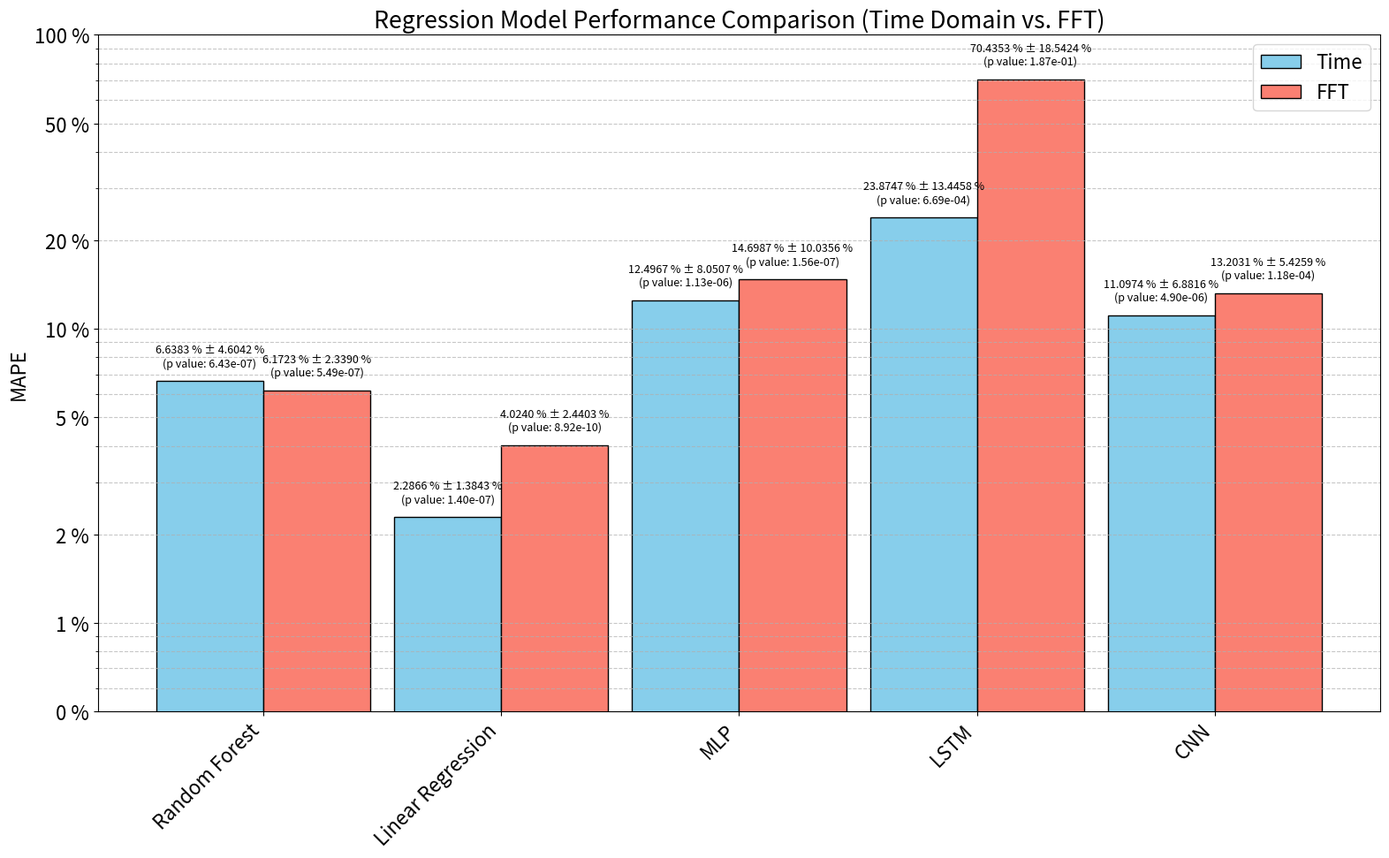
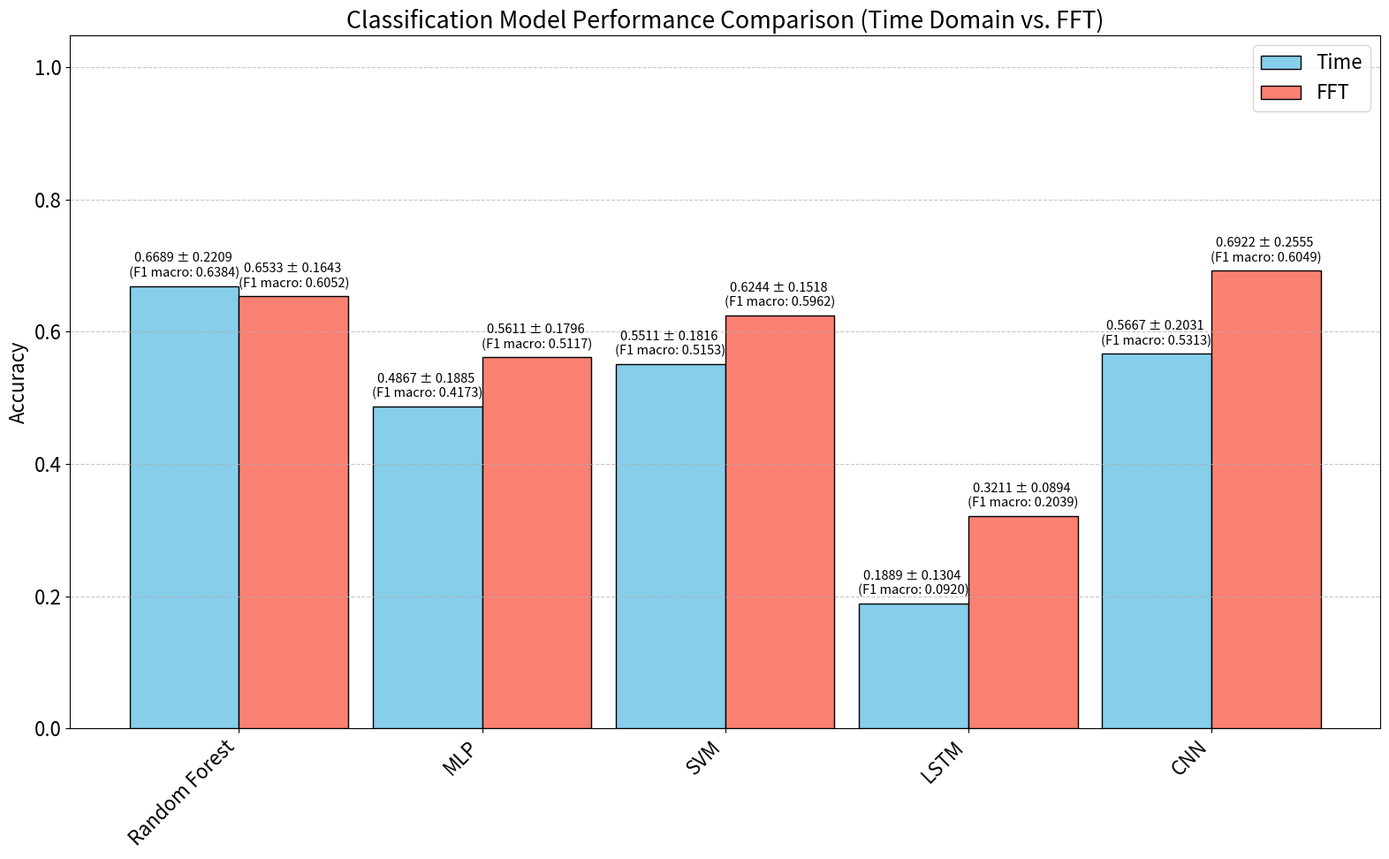

Python code for these plots, in order:


def regression_results_bar_charts(model_names, mape, std_devs, pvals, ylabel):
    '''
    Plots grouped bar charts comparing base and FFT models with:
    - Logarithmic y-axis
    - Proper y-axis ticks in % format
    - Enlarged figure size
    - Annotated bar labels with std and p-values
    '''
    import matplotlib.pyplot as plt
    import numpy as np
    from matplotlib.ticker import FuncFormatter

    plt.rcParams.update({'font.size': 16})
    plt.rcParams['lines.linewidth'] = 2.5

    # Convert to numpy arrays
    mape = np.array(mape)
    std_devs = np.array(std_devs)
    pvals = np.array(pvals)

    # Avoid zero or negative MAPE (log scale can't handle it)
    mape = np.clip(mape, 0.001, None)

    model_count = len(model_names)
    x = np.arange(model_count)
    bar_width = 0.45

    # Enlarged figure size
    fig, ax = plt.subplots(figsize=(16, 10))

    # Plot bars
    bars_base = ax.bar(x - bar_width / 2, mape[:, 0], width=bar_width, label='Time',
                       color='skyblue', edgecolor='black')
    bars_fft = ax.bar(x + bar_width / 2, mape[:, 1], width=bar_width, label='FFT',
                      color='salmon', edgecolor='black')

    # Annotate bars
    for i in range(model_count):
        for j, (bar_set, color) in enumerate(zip([bars_base, bars_fft], ['skyblue', 'salmon'])):
            height = bar_set[i].get_height()
            std = std_devs[i][j]
            pval = pvals[i][j]
            label = f'{mape[i][j]:.4f} % ± {std:.4f} %\n(p value: {pval:.2e})'
            ax.text(bar_set[i].get_x() + bar_set[i].get_width() / 2,
                    height * 1.1,
                    label,
                    ha='center', va='bottom', fontsize=9)

    # Y-axis configuration
    ax.set_yscale('log')

    # Define specific y-tick values and show as %
    max_mape = np.max(mape)
    yticks = [0.5, 1, 2, 5, 10, 20, 50, 100]
    yticks = [y for y in yticks if y <= max_mape * 1.5]
    ax.set_yticks(yticks)
    ax.get_yaxis().set_major_formatter(FuncFormatter(lambda y, _: f'{y:.0f} %'))

    # Other axis settings
    ax.set_xticks(x)
    ax.set_xticklabels(model_names, rotation=45, ha='right')
    ax.set_ylabel(ylabel)
    ax.set_title('Regression Model Performance Comparison (Time Domain vs. FFT)')
    ax.grid(True, which='both', axis='y', linestyle='--', alpha=0.7)
    ax.legend()

    plt.tight_layout()
    plt.show()





def class_results_bar_charts(model_names, mape, std_devs, pvals, ylabel):
    '''
    The inputs are the model names, the mape values, the standard deviation values,
    the p-value values as lists for both the base models and their FFT counterparts,
    and the label on y axis.
    
    This function plots grouped bar charts comparing base and FFT models.
    '''

    import matplotlib.pyplot as plt
    import numpy as np

    plt.rcParams.update({'font.size': 16})
    plt.rcParams['lines.linewidth'] = 2.5

    # Convert to numpy arrays
    mape = np.array(mape)
    std_devs = np.array(std_devs)
    pvals = np.array(pvals)

    # Ensure all arrays are 2D: shape (n_models, 2) -> [base, fft]
    # Example: mape[i] = [base_val, fft_val]
    model_count = len(model_names)
    x = np.arange(model_count)

    bar_width = 0.45

    fig, ax = plt.subplots(figsize=(16, 10))

    # Plot bars for base models
    bars_base = ax.bar(x - bar_width/2, mape[:, 0], width=bar_width, label='Time', 
                       color='skyblue', edgecolor='black', capsize=5)

    # Plot bars for FFT models
    bars_fft = ax.bar(x + bar_width/2, mape[:, 1], width=bar_width, label='FFT',
                      color='salmon', edgecolor='black', capsize=5)

    # Add text annotations
    for i in range(model_count):
        for j, (bar_set, color) in enumerate(zip([bars_base, bars_fft], ['skyblue', 'salmon'])):
            height = bar_set[i].get_height()
            std = std_devs[i][j]
            pval = pvals[i][j]
            label = f'{mape[i][j]:.4f} ± {std:.4f} \n(F1 macro: {pval:.4f})'
            ax.text(bar_set[i].get_x() + bar_set[i].get_width() / 2,
                    height + 0.01,
                    label,
                    ha='center', va='bottom', fontsize=10.5)

    # Set axis details
    ax.set_xticks(x)
    ax.set_xticklabels(model_names, rotation=45, ha='right')
    ax.set_ylabel(ylabel)
    ax.set_title('Classification Model Performance Comparison (Time Domain vs. FFT)')
    ax.set_ylim(0, np.max(mape + std_devs) + 0.1)
    ax.grid(axis='y', linestyle='--', alpha=0.7)
    ax.legend()

    plt.tight_layout()
    plt.show()

import numpy as np
import matplotlib.pyplot as plt
import pandas as pd


model_names = ['Random Forest', 'Linear Regression', 'MLP','LSTM','CNN']

'''
#FULL

# Each of the following should be lists of shape (n_models, 2): [[base, fft], [base, fft], ...]
mape = [[1.6504, 3.8201], [2.9995, 2.7336], [2.6718, 9.2587],[21.8589,68.9535],[6.6172,9.2939]]
std_devs = [[0.7517, 1.4301], [2.9320, 4.4888], [1.0823, 0.9734],[6.1880,15.8840],[1.6804,2.7432]]
pvals = [ [1.4665546916340996*10**-21, 4.4488*10**-15], [2.493560290130473*10*-24,1.2010*10**-21] ,[1.2847*10**-25, 1.3113529798097995*10**-26],[2.1330280929568304*10**-8,0.11869657664659342],[5.915828888060356*10**-21,9.94869130600564*10**-16]]
'''

#HALF

# Each of the following should be lists of shape (n_models, 2): [[base, fft], [base, fft], ...]
mape = [[6.63831936903785, 6.17229976033731], [2.28657517630171, 4.02404755037905], [12.49668817336225, 14.69867954056967], [23.87471307499729, 70.43526858769937], [11.09743675160603, 13.20309235749591]]
std_devs = [[4.604173534291, 2.33896090732031], [1.38425960808123, 2.44032106867265], [8.05072817784291,10.03557696130449], [13.44579031487791,18.54243389049792], [6.8816116992199, 5.42588668454853]]
pvals = [[6.427102572946627*10**-7, 5.487595845032093*10**-7], [1.4027342488550712*10**-7, 8.919660991051116*10**-10], [1.1301719445545365*10**-6, 1.5603918009162049*10**-7], [0.0006690640516289, 0.1870276571930956], [4.899238199927823*10**-6, 0.0001183019598501]]


'''
#LESS

# Each of the following should be lists of shape (n_models, 2): [[base, fft], [base, fft], ...]
mape = [[15.89936451639123, 16.4111089078518], [13.19998972797245, 8.59163680407622], [24.13024020293489, 20.70691717846247], [37.01044518122406, 45.59486682411656], [26.33134257471473, 23.72519397642028]]
std_devs = [[12.97662689505018, 15.74224694008424], [9.92854348852754, 5.99985919972548], [16.58369007200965, 10.82249481503623], [36.99037023151218, 20.18852423534969], [31.24839639723544, 9.15937238842476]]
pvals = [[0.0203092946148433, 0.0175382734350391], [0.0059489966954932, 0.0142221204060527], [0.0120502248657519, 0.0559162166228041], [0.1490430044144501, 0.200032235395937], [0.0648833657330935, 0.085450772154354]]
'''

regression_results_bar_charts(model_names, mape, std_devs, pvals, ylabel='MAPE')



model_names = ['Random Forest', 'MLP', 'SVM','LSTM','CNN']

'''
#FULL

mape = [[0.7810, 0.8105], [0.5823, 0.6937], [0.7192, 0.7945],[0.3884,0.3528],[0.7476,0.7628]]
std_devs = [[0.1031, 0.0839], [0.1038, 0.1140], [0.0835, 0.1114],[0.1257,0.09627],[0.1096,0.1045]]
pvals = [ [0.7552,0.7945], [0.5519,0.6579] ,[0.7158,0.7754],[0.3289,0.3071],[0.7260,0.7639]]
'''


#HALF

mape = [[0.6688888888888889, 0.6533333333333333], [0.4866666666666667, 0.5611111111111111], [0.5511111111111111, 0.6244444444444446], [0.1888888888888888, 0.3211111111111112], [0.5666666666666667, 0.6922222222222223]]
std_devs = [[0.2209295737179834, 0.1643393057287495], [0.1884832245212447, 0.1795914430582734], [0.1815706508072488, 0.1517632984796788], [0.1304313830295927, 0.0893667709671017], [0.2031237535574292, 0.2554613352880637]]
pvals = [[0.6383928571428571, 0.6051587301587301], [0.4173069985569985, 0.5117328042328041], [0.5152579365079364, 0.5961772486772486], [0.092024087024087, 0.2039484126984127], [0.5313308913308913, 0.6048899711399711]]


'''
#LESS

mape = [[0.4499999999999999, 0.5833333333333333], [0.4333333333333333, 0.5333333333333333], [0.4083333333333333, 0.5], [0.3249999999999999, 0.1333333333333333], [0.4083333333333333, 0.375]]
std_devs =[[0.1755942292142123, 0.1624465724134827], [0.2758824226207808, 0.1795054935711501], [0.1366768288904727, 0.2357022603955158], [0.3060727945367826, 0.135400640077266], [0.3544361719689456, 0.340036762718386]]
pvals =[[0.3336111111111111, 0.4305555555555555], [0.3347222222222222, 0.3766666666666666], [0.2925, 0.3522222222222221], [0.265, 0.0905555555555555], [0.3622222222222222, 0.325]]
'''

class_results_bar_charts(model_names, mape, std_devs, pvals, ylabel='Accuracy')
